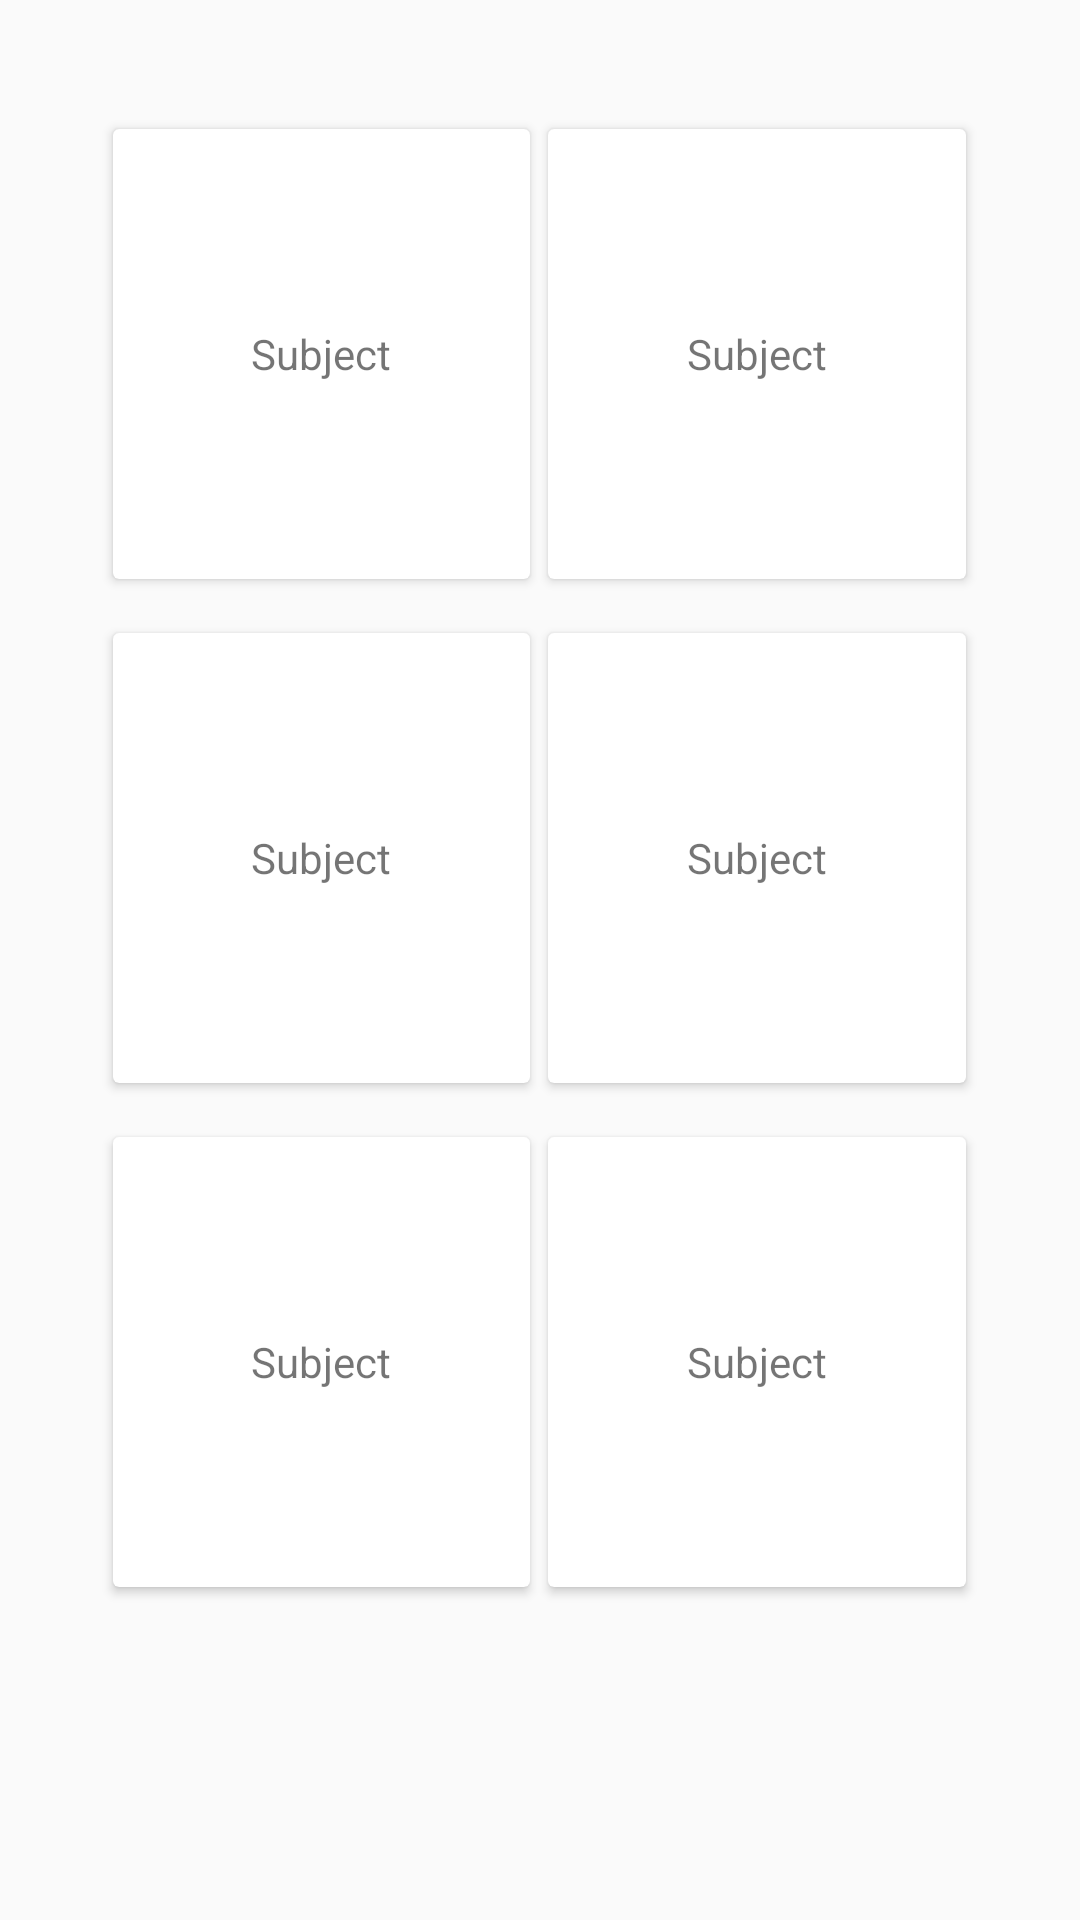

Write the Android layout XML for this screen, with the resource values it uses.
<!-- AndroidManifest.xml: application theme AppTheme -->
<!-- res/layout/activity_dashboard.xml -->
<?xml version="1.0" encoding="utf-8"?>
<RelativeLayout xmlns:android="http://schemas.android.com/apk/res/android"
    xmlns:tools="http://schemas.android.com/tools"
    android:layout_width="match_parent"
    android:layout_height="match_parent"
    tools:context=".activity.Dashboard">

    <ImageView
        android:id="@+id/da_menu_iv_id"
        android:layout_width="wrap_content"
        android:layout_height="wrap_content"
        android:layout_margin="20dp"
        android:contentDescription="@string/dashboard"
        android:src="@drawable/ic_dashboard_black_24dp" />

    <LinearLayout
        android:layout_width="match_parent"
        android:layout_height="match_parent"
        android:layout_below="@+id/da_menu_iv_id"
        android:orientation="vertical">

        <LinearLayout
            android:layout_width="match_parent"
            android:layout_height="168dp"
            android:gravity="center_horizontal"
            android:orientation="horizontal"
            android:weightSum="1">

            <androidx.cardview.widget.CardView
                android:layout_width="0dp"
                android:layout_height="150dp"
                android:layout_margin="3dp"
                android:layout_weight=".4">

                <TextView
                    android:layout_width="wrap_content"
                    android:layout_height="wrap_content"
                    android:layout_gravity="center"
                    android:text="@string/subject" />

            </androidx.cardview.widget.CardView>

            <androidx.cardview.widget.CardView
                android:layout_width="0dp"
                android:layout_height="150dp"
                android:layout_margin="3dp"
                android:layout_weight=".4">

                <TextView
                    android:layout_width="wrap_content"
                    android:layout_height="wrap_content"
                    android:layout_gravity="center"
                    android:text="@string/subject" />
            </androidx.cardview.widget.CardView>


        </LinearLayout>

        <LinearLayout
            android:layout_width="match_parent"
            android:layout_height="168dp"
            android:gravity="center_horizontal"
            android:orientation="horizontal"
            android:weightSum="1">

            <androidx.cardview.widget.CardView
                android:layout_width="0dp"
                android:layout_height="150dp"
                android:layout_margin="3dp"
                android:layout_weight=".4">

                <TextView
                    android:layout_width="wrap_content"
                    android:layout_height="wrap_content"
                    android:layout_gravity="center"
                    android:text="@string/subject" />

            </androidx.cardview.widget.CardView>

            <androidx.cardview.widget.CardView
                android:layout_width="0dp"
                android:layout_height="150dp"
                android:layout_margin="3dp"
                android:layout_weight=".4">

                <TextView
                    android:layout_width="wrap_content"
                    android:layout_height="wrap_content"
                    android:layout_gravity="center"
                    android:text="@string/subject" />
            </androidx.cardview.widget.CardView>


        </LinearLayout>

        <LinearLayout
            android:layout_width="match_parent"
            android:layout_height="168dp"
            android:gravity="center_horizontal"
            android:orientation="horizontal"
            android:weightSum="1">

            <androidx.cardview.widget.CardView
                android:layout_width="0dp"
                android:layout_height="150dp"
                android:layout_margin="3dp"
                android:layout_weight=".4">

                <TextView
                    android:layout_width="wrap_content"
                    android:layout_height="wrap_content"
                    android:layout_gravity="center"
                    android:text="@string/subject" />

            </androidx.cardview.widget.CardView>

            <androidx.cardview.widget.CardView
                android:layout_width="0dp"
                android:layout_height="150dp"
                android:layout_margin="3dp"
                android:layout_weight=".4">

                <TextView
                    android:layout_width="wrap_content"
                    android:layout_height="wrap_content"
                    android:layout_gravity="center"
                    android:text="@string/subject" />
            </androidx.cardview.widget.CardView>


        </LinearLayout>


    </LinearLayout>

</RelativeLayout>
<!-- resources referenced by this layout -->
<resources>
  <string name="dashboard">Dashboard</string>
  <string name="subject">Subject</string>
  <style name="AppTheme" parent="Theme.AppCompat.Light.DarkActionBar">
          
          <item name="colorPrimary">@color/colorPrimary</item>
          <item name="colorPrimaryDark">@color/colorPrimaryDark</item>
          <item name="colorAccent">@color/colorAccent</item>
      </style>
  <color name="colorPrimary">#6200EE</color>
  <color name="colorPrimaryDark">#3700B3</color>
  <color name="colorAccent">#03DAC5</color>
</resources>
